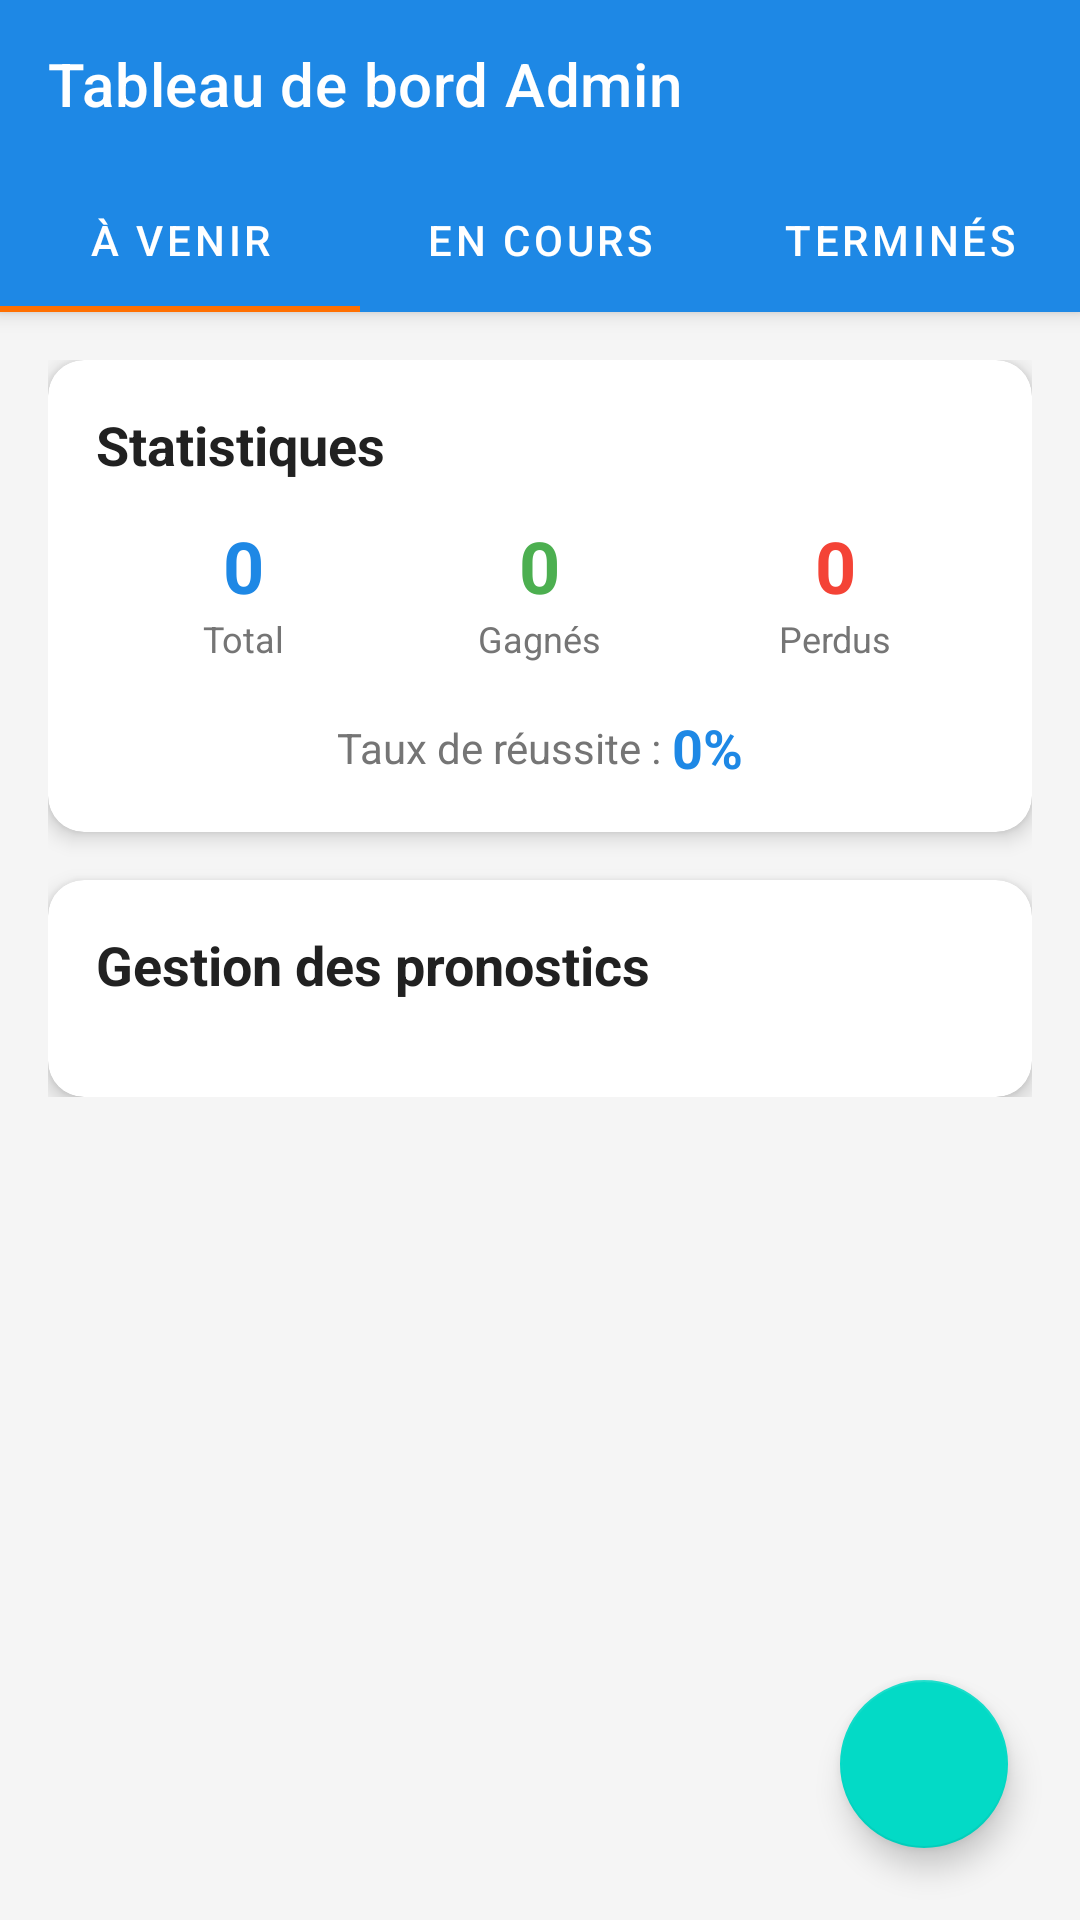

Layout XML and referenced resources for this Android screen:
<!-- AndroidManifest.xml: application theme Theme.PronosticApp -->
<!-- res/layout/activity_admin_dashboard2.xml -->
<?xml version="1.0" encoding="utf-8"?>
<androidx.coordinatorlayout.widget.CoordinatorLayout xmlns:android="http://schemas.android.com/apk/res/android"
    xmlns:app="http://schemas.android.com/apk/res-auto"
    xmlns:tools="http://schemas.android.com/tools"
    android:layout_width="match_parent"
    android:layout_height="match_parent"
    android:background="@color/colorBackground"
    tools:context="com.zaro.pronosticapp.activities.AdminDashboardActivity">

    
    <com.google.android.material.appbar.AppBarLayout
        android:layout_width="match_parent"
        android:layout_height="wrap_content"
        android:theme="@style/ThemeOverlay.AppCompat.Dark.ActionBar">

        <androidx.appcompat.widget.Toolbar
            android:id="@+id/toolbar"
            android:layout_width="match_parent"
            android:layout_height="?attr/actionBarSize"
            android:background="@color/colorPrimary"
            app:title="Tableau de bord Admin"
            app:titleTextColor="@color/colorWhite" />

        
        <com.google.android.material.tabs.TabLayout
            android:id="@+id/tabLayoutAdmin"
            android:layout_width="match_parent"
            android:layout_height="wrap_content"
            android:background="@color/colorPrimary"
            app:tabTextColor="@color/colorWhite"
            app:tabSelectedTextColor="@color/colorWhite"
            app:tabIndicatorColor="@color/colorAccent">

            <com.google.android.material.tabs.TabItem
                android:layout_width="wrap_content"
                android:layout_height="wrap_content"
                android:text="À venir" />

            <com.google.android.material.tabs.TabItem
                android:layout_width="wrap_content"
                android:layout_height="wrap_content"
                android:text="En cours" />

            <com.google.android.material.tabs.TabItem
                android:layout_width="wrap_content"
                android:layout_height="wrap_content"
                android:text="Terminés" />
        </com.google.android.material.tabs.TabLayout>
    </com.google.android.material.appbar.AppBarLayout>

    
    <androidx.core.widget.NestedScrollView
        android:layout_width="match_parent"
        android:layout_height="match_parent"
        app:layout_behavior="@string/appbar_scrolling_view_behavior">

        <LinearLayout
            android:layout_width="match_parent"
            android:layout_height="wrap_content"
            android:orientation="vertical"
            android:padding="16dp">

            
            <androidx.cardview.widget.CardView
                android:layout_width="match_parent"
                android:layout_height="wrap_content"
                android:layout_marginBottom="16dp"
                app:cardCornerRadius="12dp"
                app:cardElevation="4dp">

                <LinearLayout
                    android:layout_width="match_parent"
                    android:layout_height="wrap_content"
                    android:orientation="vertical"
                    android:padding="16dp">

                    <TextView
                        android:layout_width="match_parent"
                        android:layout_height="wrap_content"
                        android:text="Statistiques"
                        android:textSize="18sp"
                        android:textStyle="bold"
                        android:textColor="@color/textPrimary"
                        android:paddingBottom="12dp" />

                    <LinearLayout
                        android:layout_width="match_parent"
                        android:layout_height="wrap_content"
                        android:orientation="horizontal"
                        android:weightSum="3">

                        
                        <LinearLayout
                            android:layout_width="0dp"
                            android:layout_height="wrap_content"
                            android:layout_weight="1"
                            android:orientation="vertical"
                            android:gravity="center">

                            <TextView
                                android:id="@+id/tvTotalMatches"
                                android:layout_width="wrap_content"
                                android:layout_height="wrap_content"
                                android:text="0"
                                android:textSize="24sp"
                                android:textStyle="bold"
                                android:textColor="@color/colorPrimary" />

                            <TextView
                                android:layout_width="wrap_content"
                                android:layout_height="wrap_content"
                                android:text="Total"
                                android:textSize="12sp"
                                android:textColor="@color/textSecondary" />
                        </LinearLayout>

                        
                        <LinearLayout
                            android:layout_width="0dp"
                            android:layout_height="wrap_content"
                            android:layout_weight="1"
                            android:orientation="vertical"
                            android:gravity="center">

                            <TextView
                                android:id="@+id/tvWonMatches"
                                android:layout_width="wrap_content"
                                android:layout_height="wrap_content"
                                android:text="0"
                                android:textSize="24sp"
                                android:textStyle="bold"
                                android:textColor="@color/colorSuccess" />

                            <TextView
                                android:layout_width="wrap_content"
                                android:layout_height="wrap_content"
                                android:text="Gagnés"
                                android:textSize="12sp"
                                android:textColor="@color/textSecondary" />
                        </LinearLayout>

                        
                        <LinearLayout
                            android:layout_width="0dp"
                            android:layout_height="wrap_content"
                            android:layout_weight="1"
                            android:orientation="vertical"
                            android:gravity="center">

                            <TextView
                                android:id="@+id/tvLostMatches"
                                android:layout_width="wrap_content"
                                android:layout_height="wrap_content"
                                android:text="0"
                                android:textSize="24sp"
                                android:textStyle="bold"
                                android:textColor="@color/colorError" />

                            <TextView
                                android:layout_width="wrap_content"
                                android:layout_height="wrap_content"
                                android:text="Perdus"
                                android:textSize="12sp"
                                android:textColor="@color/textSecondary" />
                        </LinearLayout>
                    </LinearLayout>

                    
                    <LinearLayout
                        android:layout_width="match_parent"
                        android:layout_height="wrap_content"
                        android:orientation="horizontal"
                        android:gravity="center"
                        android:paddingTop="16dp">

                        <TextView
                            android:layout_width="wrap_content"
                            android:layout_height="wrap_content"
                            android:text="Taux de réussite : "
                            android:textSize="14sp"
                            android:textColor="@color/textSecondary" />

                        <TextView
                            android:id="@+id/tvWinRate"
                            android:layout_width="wrap_content"
                            android:layout_height="wrap_content"
                            android:text="0%"
                            android:textSize="18sp"
                            android:textStyle="bold"
                            android:textColor="@color/colorPrimary" />
                    </LinearLayout>
                </LinearLayout>
            </androidx.cardview.widget.CardView>

            
            <androidx.cardview.widget.CardView
                android:layout_width="match_parent"
                android:layout_height="wrap_content"
                app:cardCornerRadius="12dp"
                app:cardElevation="4dp">

                <LinearLayout
                    android:layout_width="match_parent"
                    android:layout_height="wrap_content"
                    android:orientation="vertical">

                    <TextView
                        android:layout_width="match_parent"
                        android:layout_height="wrap_content"
                        android:text="Gestion des pronostics"
                        android:textSize="18sp"
                        android:textStyle="bold"
                        android:textColor="@color/textPrimary"
                        android:padding="16dp" />

                    
                    <androidx.recyclerview.widget.RecyclerView
                        android:id="@+id/recyclerViewMatches"
                        android:layout_width="match_parent"
                        android:layout_height="wrap_content"
                        android:padding="8dp"
                        android:clipToPadding="false" />

                    
                    <TextView
                        android:id="@+id/tvEmptyAdmin"
                        android:layout_width="match_parent"
                        android:layout_height="wrap_content"
                        android:text="Aucun pronostic disponible"
                        android:textAlignment="center"
                        android:padding="32dp"
                        android:textColor="@color/textSecondary"
                        android:visibility="gone" />

                    
                    <ProgressBar
                        android:id="@+id/progressBarAdmin"
                        android:layout_width="wrap_content"
                        android:layout_height="wrap_content"
                        android:layout_gravity="center"
                        android:layout_margin="32dp"
                        android:visibility="gone" />
                </LinearLayout>
            </androidx.cardview.widget.CardView>
        </LinearLayout>
    </androidx.core.widget.NestedScrollView>

    
    <com.google.android.material.floatingactionbutton.FloatingActionButton
        android:id="@+id/fabAddMatch"
        android:layout_width="wrap_content"
        android:layout_height="wrap_content"
        android:layout_gravity="bottom|end"
        android:layout_margin="24dp"
        android:src="@drawable/ic_add"/>
</androidx.coordinatorlayout.widget.CoordinatorLayout>
<!-- resources referenced by this layout -->
<resources>
  <color name="colorAccent">#FF6F00</color>
  <color name="colorBackground">#F5F5F5</color>
  <color name="colorError">#F44336</color>
  <color name="colorPrimary">#1E88E5</color>
  <color name="colorSuccess">#4CAF50</color>
  <color name="colorWhite">#FFFFFF</color>
  <color name="textPrimary">#212121</color>
  <color name="textSecondary">#757575</color>
  <style name="Theme.PronosticApp" parent="Theme.MaterialComponents.DayNight.DarkActionBar">
          <item name="colorPrimary">@color/colorPrimary</item>
          <item name="colorPrimaryDark">@color/colorPrimaryDark</item>
          <item name="colorAccent">@color/colorAccent</item>
          <item name="android:statusBarColor">@color/colorPrimaryDark</item>
          <item name="android:windowBackground">@color/colorBackground</item>
      </style>
  <color name="colorPrimaryDark">#1565C0</color>
</resources>
